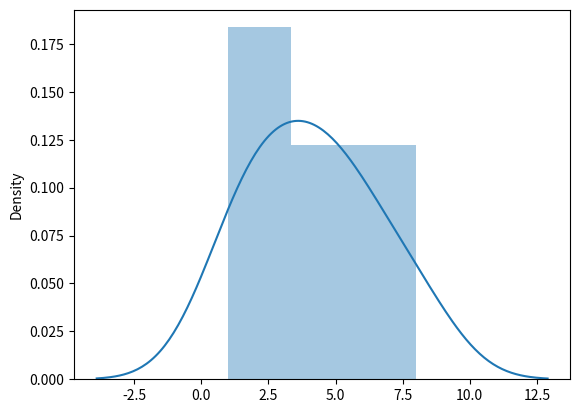

Generate this figure with matplotlib:
import matplotlib.pyplot as plt
import seaborn as sb

x = [1, 2, 3, 4, 5, 6, 8]

sb.distplot(x)

plt.show()